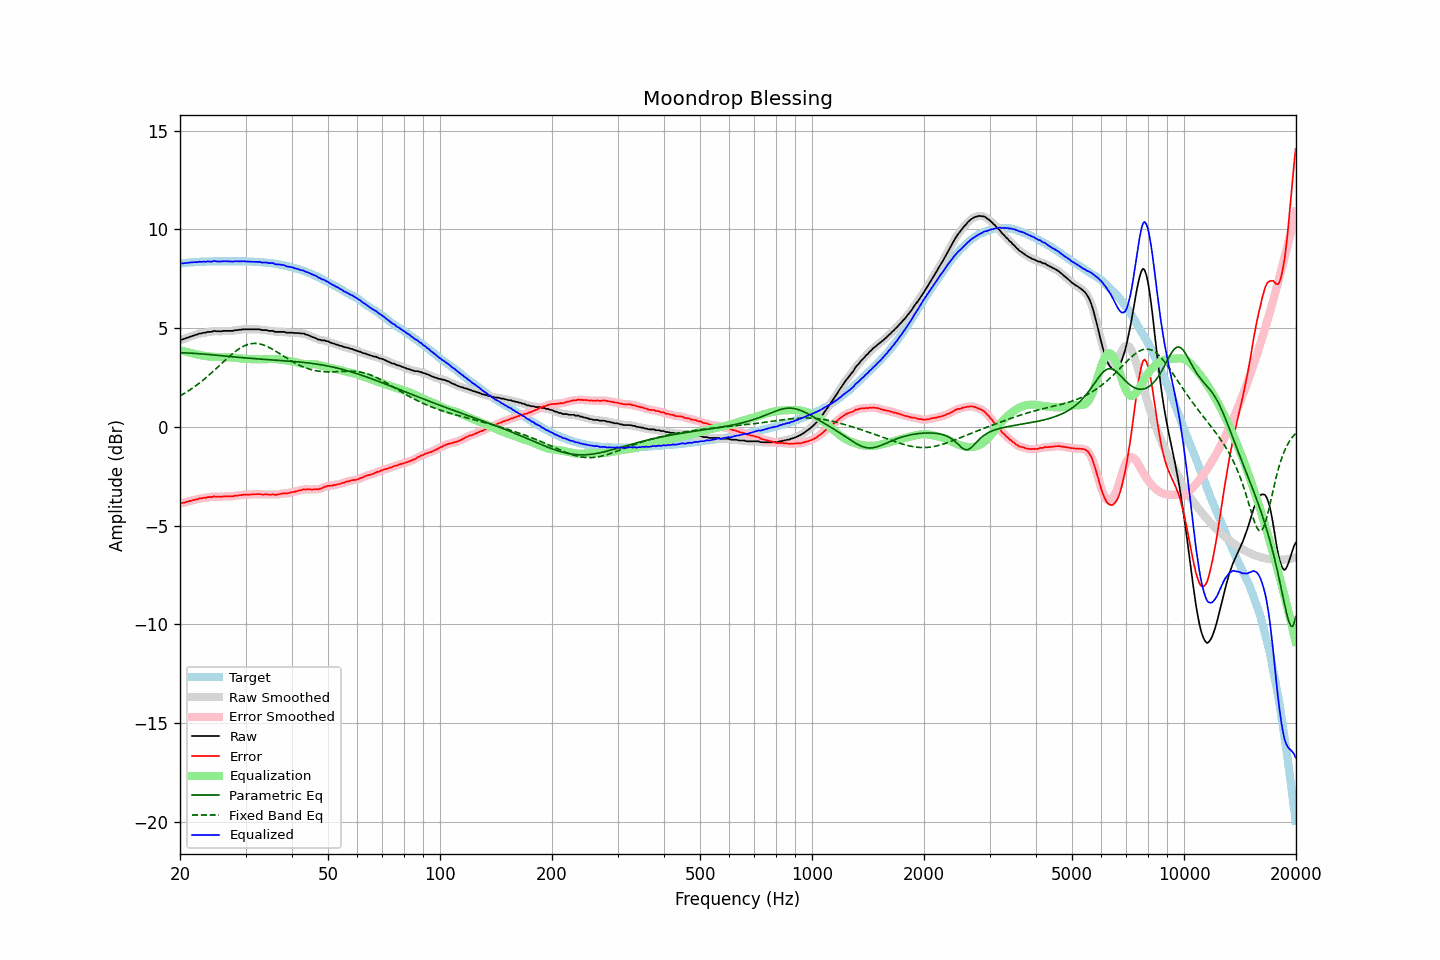

Source data for this figure (header and first rows):
frequency, raw, error, smoothed, error_smoothed, equalization, parametric_eq, fixed_band_eq, equalized_raw, equalized_smoothed, target
20.00, 4.40, -3.87, 4.40, -3.87, 3.88, 3.75, 1.57, 8.28, 8.28, 8.27
20.20, 4.42, -3.86, 4.42, -3.86, 3.86, 3.75, 1.61, 8.28, 8.28, 8.28
20.40, 4.44, -3.85, 4.44, -3.85, 3.84, 3.75, 1.66, 8.28, 8.28, 8.29
20.61, 4.47, -3.83, 4.47, -3.83, 3.82, 3.74, 1.71, 8.29, 8.29, 8.30
20.81, 4.50, -3.80, 4.50, -3.81, 3.80, 3.74, 1.76, 8.30, 8.30, 8.30
21.02, 4.53, -3.78, 4.53, -3.78, 3.78, 3.74, 1.81, 8.31, 8.31, 8.31
21.23, 4.56, -3.76, 4.56, -3.76, 3.76, 3.73, 1.86, 8.32, 8.32, 8.32
21.44, 4.59, -3.74, 4.59, -3.74, 3.74, 3.73, 1.92, 8.33, 8.33, 8.33
21.66, 4.62, -3.71, 4.62, -3.72, 3.72, 3.72, 1.97, 8.33, 8.33, 8.33
21.87, 4.64, -3.70, 4.64, -3.70, 3.70, 3.72, 2.03, 8.33, 8.33, 8.34
22.09, 4.67, -3.67, 4.67, -3.68, 3.68, 3.71, 2.09, 8.34, 8.34, 8.34
22.31, 4.68, -3.67, 4.69, -3.66, 3.66, 3.71, 2.15, 8.34, 8.35, 8.35
22.54, 4.73, -3.62, 4.71, -3.64, 3.64, 3.70, 2.21, 8.37, 8.35, 8.35
22.76, 4.73, -3.63, 4.73, -3.62, 3.62, 3.70, 2.27, 8.35, 8.36, 8.36
22.99, 4.75, -3.61, 4.75, -3.61, 3.61, 3.69, 2.34, 8.36, 8.36, 8.36
23.22, 4.77, -3.59, 4.76, -3.60, 3.60, 3.68, 2.41, 8.36, 8.36, 8.36
23.45, 4.77, -3.60, 4.78, -3.58, 3.58, 3.68, 2.48, 8.35, 8.37, 8.37
23.69, 4.81, -3.56, 4.80, -3.57, 3.57, 3.67, 2.55, 8.38, 8.37, 8.37
23.92, 4.81, -3.56, 4.80, -3.57, 3.56, 3.66, 2.62, 8.37, 8.36, 8.37
24.16, 4.81, -3.56, 4.82, -3.55, 3.55, 3.66, 2.69, 8.36, 8.37, 8.37
24.40, 4.82, -3.56, 4.83, -3.55, 3.55, 3.65, 2.76, 8.37, 8.38, 8.38
24.65, 4.86, -3.52, 4.84, -3.54, 3.54, 3.64, 2.84, 8.40, 8.38, 8.38
24.89, 4.85, -3.53, 4.85, -3.53, 3.54, 3.63, 2.91, 8.39, 8.39, 8.38
25.14, 4.84, -3.54, 4.85, -3.53, 3.54, 3.62, 2.99, 8.37, 8.38, 8.38
25.39, 4.84, -3.54, 4.84, -3.54, 3.53, 3.62, 3.06, 8.37, 8.37, 8.38
25.65, 4.84, -3.54, 4.84, -3.54, 3.53, 3.61, 3.14, 8.37, 8.37, 8.38
25.91, 4.84, -3.54, 4.84, -3.53, 3.53, 3.60, 3.22, 8.37, 8.38, 8.38
26.16, 4.86, -3.52, 4.85, -3.53, 3.53, 3.59, 3.29, 8.39, 8.38, 8.38
26.43, 4.86, -3.52, 4.86, -3.52, 3.53, 3.58, 3.37, 8.39, 8.39, 8.38
26.69, 4.86, -3.52, 4.86, -3.52, 3.53, 3.58, 3.44, 8.38, 8.39, 8.38
26.96, 4.86, -3.52, 4.86, -3.52, 3.52, 3.57, 3.52, 8.38, 8.38, 8.38
27.23, 4.86, -3.52, 4.85, -3.52, 3.52, 3.56, 3.59, 8.37, 8.37, 8.38
27.50, 4.86, -3.52, 4.86, -3.52, 3.51, 3.55, 3.66, 8.37, 8.37, 8.38
27.77, 4.86, -3.52, 4.87, -3.51, 3.51, 3.55, 3.73, 8.36, 8.37, 8.38
28.05, 4.89, -3.49, 4.88, -3.50, 3.50, 3.54, 3.79, 8.38, 8.38, 8.38
28.33, 4.90, -3.48, 4.89, -3.48, 3.49, 3.53, 3.85, 8.39, 8.38, 8.38
28.62, 4.90, -3.48, 4.90, -3.47, 3.48, 3.52, 3.91, 8.38, 8.38, 8.38
28.90, 4.92, -3.46, 4.91, -3.47, 3.47, 3.51, 3.96, 8.38, 8.38, 8.38
29.19, 4.92, -3.46, 4.92, -3.46, 3.46, 3.51, 4.01, 8.38, 8.38, 8.38
29.48, 4.94, -3.44, 4.93, -3.45, 3.45, 3.50, 4.06, 8.39, 8.38, 8.38
29.78, 4.94, -3.44, 4.94, -3.44, 3.44, 3.49, 4.10, 8.38, 8.38, 8.38
30.08, 4.94, -3.44, 4.94, -3.44, 3.44, 3.49, 4.13, 8.38, 8.38, 8.38
30.38, 4.94, -3.43, 4.94, -3.44, 3.43, 3.48, 4.16, 8.37, 8.37, 8.37
30.68, 4.94, -3.43, 4.94, -3.43, 3.43, 3.47, 4.19, 8.37, 8.37, 8.37
30.99, 4.94, -3.43, 4.94, -3.43, 3.42, 3.47, 4.21, 8.36, 8.36, 8.37
31.30, 4.94, -3.42, 4.94, -3.42, 3.42, 3.46, 4.22, 8.36, 8.36, 8.36
31.61, 4.94, -3.42, 4.94, -3.42, 3.42, 3.45, 4.22, 8.36, 8.36, 8.36
31.93, 4.94, -3.41, 4.94, -3.41, 3.42, 3.45, 4.22, 8.35, 8.35, 8.35
32.24, 4.94, -3.41, 4.94, -3.41, 3.41, 3.44, 4.22, 8.35, 8.35, 8.35
32.57, 4.94, -3.40, 4.93, -3.41, 3.41, 3.43, 4.21, 8.35, 8.35, 8.34
32.89, 4.93, -3.41, 4.92, -3.42, 3.42, 3.43, 4.19, 8.34, 8.34, 8.34
33.22, 4.90, -3.43, 4.91, -3.42, 3.42, 3.42, 4.17, 8.32, 8.33, 8.33
33.55, 4.90, -3.43, 4.90, -3.42, 3.42, 3.42, 4.14, 8.32, 8.32, 8.33
33.89, 4.90, -3.42, 4.89, -3.43, 3.42, 3.41, 4.11, 8.32, 8.32, 8.32
34.23, 4.90, -3.41, 4.88, -3.42, 3.43, 3.41, 4.08, 8.32, 8.31, 8.31
34.57, 4.86, -3.44, 4.87, -3.43, 3.43, 3.40, 4.04, 8.29, 8.30, 8.30
34.92, 4.86, -3.43, 4.86, -3.43, 3.43, 3.39, 4.00, 8.29, 8.30, 8.29
35.27, 4.86, -3.43, 4.85, -3.43, 3.43, 3.39, 3.95, 8.29, 8.29, 8.29
35.62, 4.86, -3.41, 4.84, -3.43, 3.43, 3.38, 3.91, 8.29, 8.27, 8.27
35.97, 4.81, -3.45, 4.82, -3.44, 3.43, 3.38, 3.86, 8.24, 8.25, 8.26
... 635 more rows
